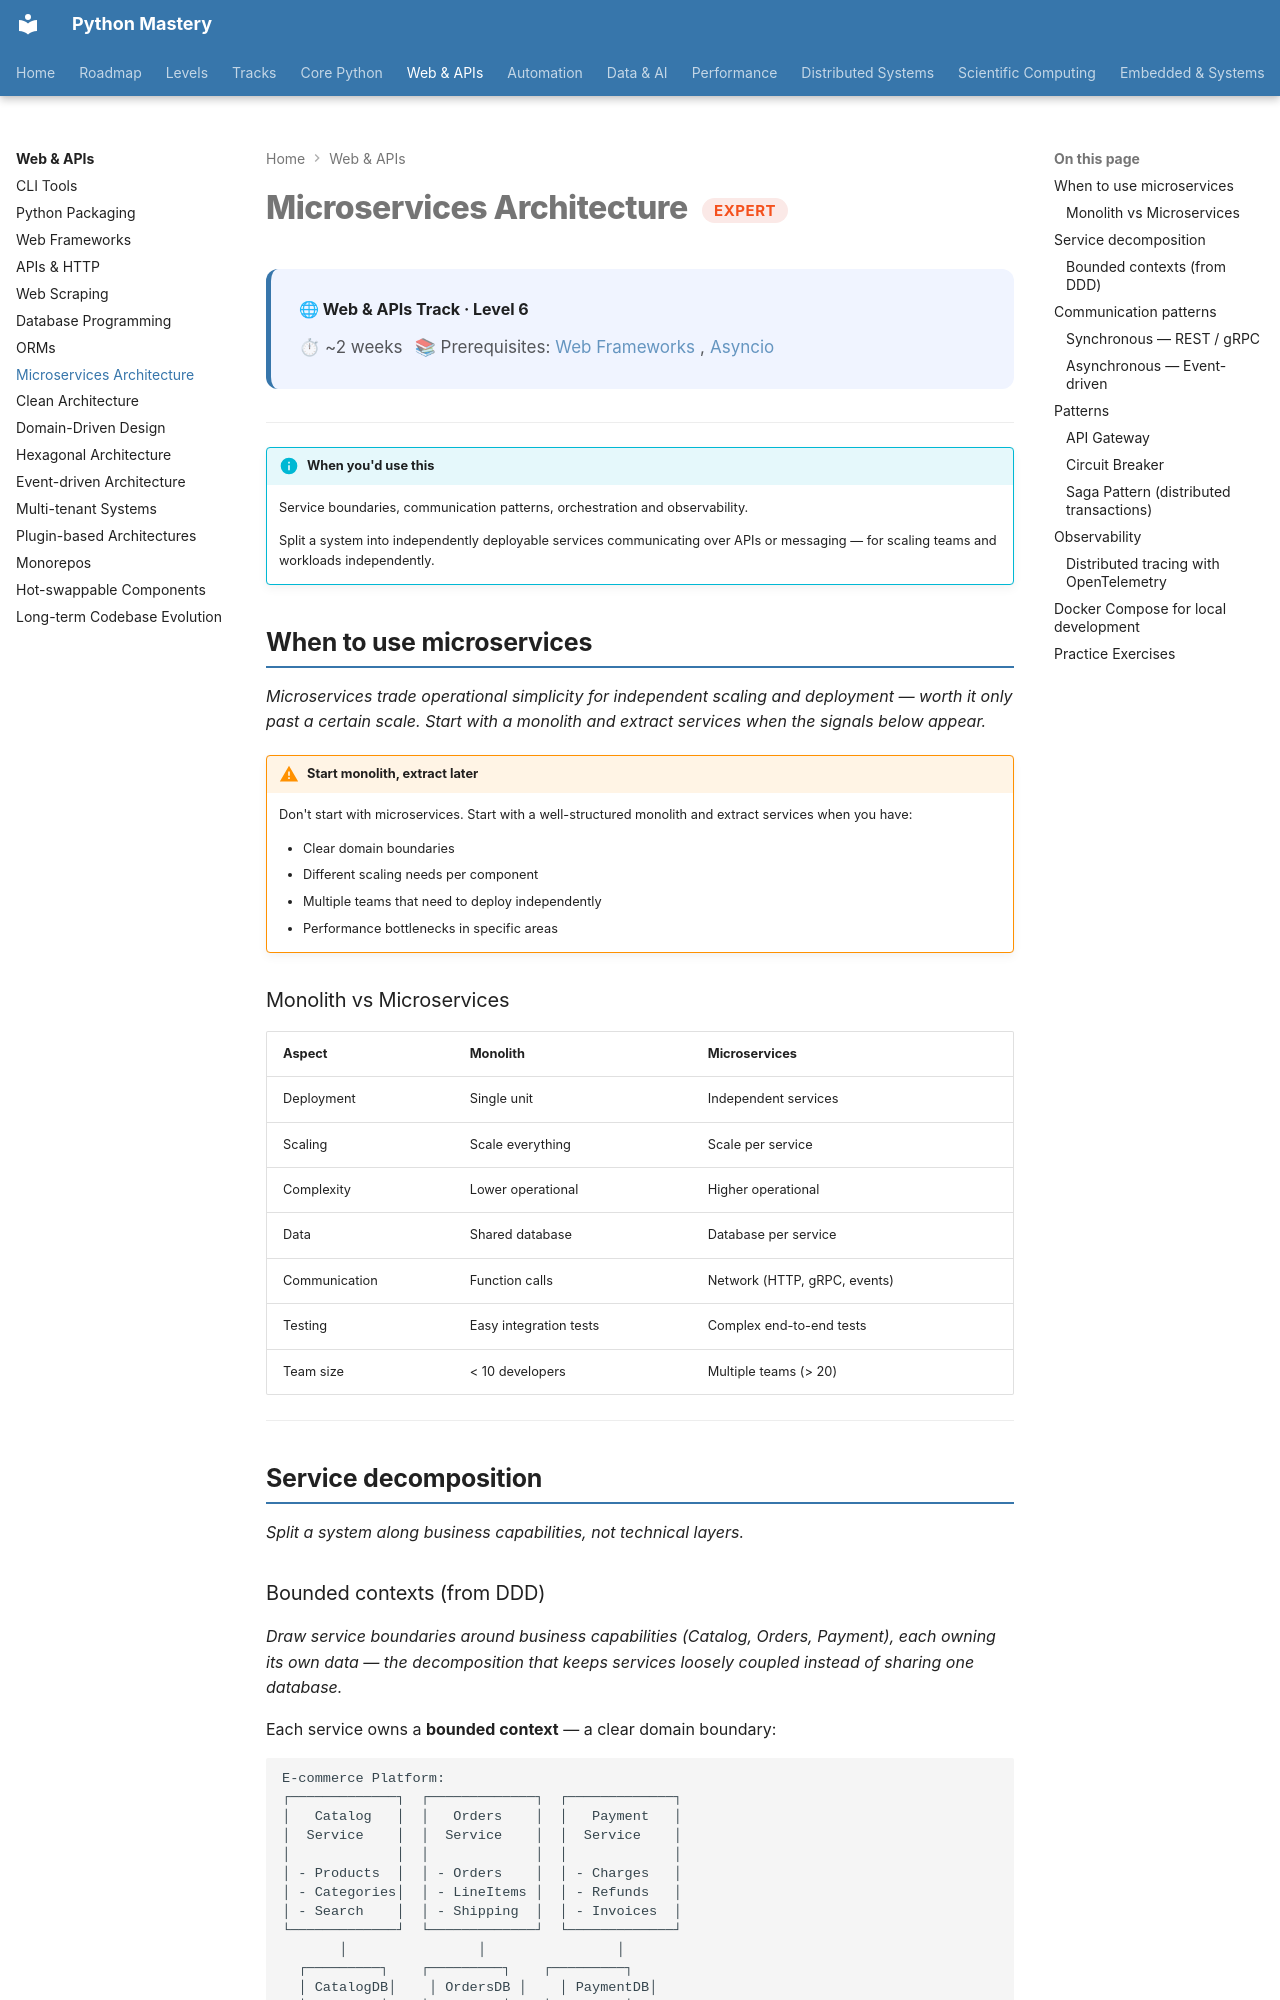

repository: SSnp75/PythonMastery-Site · page: web/expert/microservices/index.html · generator: mkdocs

---
title: Microservices Architecture
description: Service boundaries, communication patterns, orchestration and observability
---

# Microservices Architecture <span class="pm-badge pm-badge-expert">Expert</span>

<div class="pm-topic-header">
  <strong>🌐 Web & APIs Track · Level 6</strong>
  <div class="pm-topic-meta">
    <span>⏱ ~2 weeks</span>
    <span>📚 Prerequisites: <a href="../proficient/frameworks/">Web Frameworks</a>, <a href="../../systems/proficient/asyncio/">Asyncio</a></span>
  </div>
</div>

---

!!! info "When you'd use this"
    Service boundaries, communication patterns, orchestration and observability.

    Split a system into independently deployable services communicating over APIs or messaging — for scaling teams and workloads independently.


## When to use microservices

*Microservices trade operational simplicity for independent scaling and deployment — worth it only past a certain scale. Start with a monolith and extract services when the signals below appear.*

!!! warning "Start monolith, extract later"
    Don't start with microservices. Start with a well-structured monolith and extract services when you have:
    
    - Clear domain boundaries
    - Different scaling needs per component
    - Multiple teams that need to deploy independently
    - Performance bottlenecks in specific areas

### Monolith vs Microservices

| Aspect | Monolith | Microservices |
|---|---|---|
| Deployment | Single unit | Independent services |
| Scaling | Scale everything | Scale per service |
| Complexity | Lower operational | Higher operational |
| Data | Shared database | Database per service |
| Communication | Function calls | Network (HTTP, gRPC, events) |
| Testing | Easy integration tests | Complex end-to-end tests |
| Team size | < 10 developers | Multiple teams (> 20) |

---

## Service decomposition

*Split a system along business capabilities, not technical layers.*

### Bounded contexts (from DDD)

*Draw service boundaries around business capabilities (Catalog, Orders, Payment), each owning its own data — the decomposition that keeps services loosely coupled instead of sharing one database.*

Each service owns a **bounded context** — a clear domain boundary:

```
E-commerce Platform:
┌─────────────┐  ┌─────────────┐  ┌─────────────┐
│   Catalog   │  │   Orders    │  │   Payment   │
│  Service    │  │  Service    │  │  Service    │
│             │  │             │  │             │
│ - Products  │  │ - Orders    │  │ - Charges   │
│ - Categories│  │ - LineItems │  │ - Refunds   │
│ - Search    │  │ - Shipping  │  │ - Invoices  │
└─────────────┘  └─────────────┘  └─────────────┘
       │                │                │
  ┌─────────┐    ┌─────────┐    ┌─────────┐
  │ CatalogDB│    │ OrdersDB │    │ PaymentDB│
  └─────────┘    └─────────┘    └─────────┘
```

---
